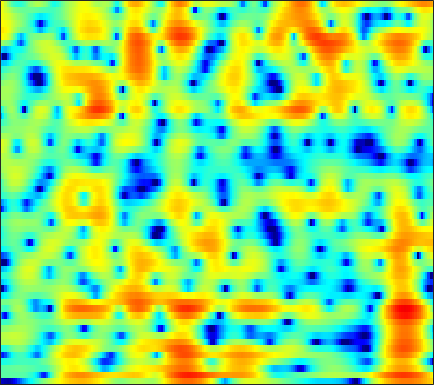

The table this chart was drawn from, first rows:
-16.36, -16.874, -17.472, -17.659, -17.372, -16.36, -14.864, -13.6, -11.921, -10.286, -8.8061, -7.8034, -6.58, -5.4576, -4.6725, -3.6884, -2.7685, -2.1124, -1.2705, -0.45821, 0.33148, 0.90884, 1.6543, 2.375
-1.486, -1.475, -1.464, -1.451, -1.441, -1.431, -1.425, -1.427, -1.446, -1.507, -1.63, -1.778, -2.087, -2.56, -3.064, -4, -5.343, -6.73, -9.293, -12.64, -13.4, -10.48, -6.306, -3.04
-1.686, -1.555, -1.405, -1.285, -1.21, -1.129, -1.067, -1.034, -1.017, -1.03, -1.081, -1.145, -1.263, -1.423, -1.568, -1.78, -2.002, -2.152, -2.296, -2.313, -2.13, -1.839, -1.239, -0.444
-4.065, -3.963, -3.777, -3.538, -3.341, -3.062, -2.797, -2.63, -2.462, -2.362, -2.33, -2.342, -2.385, -2.431, -2.447, -2.418, -2.295, -2.128, -1.793, -1.342, -0.783, -0.3064, 0.3815, 1.108
-12.64, -13.56, -11.44, -8.438, -6.618, -4.785, -3.522, -2.893, -2.411, -2.295, -2.526, -2.93, -3.793, -5.055, -6.287, -8.23, -9.904, -10.04, -8.347, -5.868, -3.549, -2.035, -0.2994, 1.175
-3.53, -3.673, -3.339, -2.58, -1.917, -1.092, -0.4578, -0.149, 0.02267, -0.067, -0.4268, -0.8871, -1.764, -2.927, -3.958, -5.366, -6.441, -6.711, -6.193, -5.046, -3.7, -2.684, -1.394, -0.19
1.644, 1.7, 1.807, 1.941, 2.042, 2.154, 2.217, 2.21, 2.118, 1.919, 1.587, 1.247, 0.6804, 0.0131, -0.5411, -1.333, -2.181, -2.844, -3.775, -4.799, -5.897, -6.695, -7.431, -7.249
1.782, 1.963, 2.172, 2.345, 2.448, 2.543, 2.583, 2.572, 2.497, 2.331, 2.065, 1.81, 1.391, 0.8729, 0.4073, -0.3294, -1.218, -2.001, -3.24, -4.767, -6.681, -8.38, -10.63, -11.25
-0.04008, 0.183, 0.4562, 0.7146, 0.8982, 1.123, 1.31, 1.418, 1.502, 1.509, 1.442, 1.345, 1.137, 0.8413, 0.5666, 0.1434, -0.328, -0.711, -1.232, -1.734, -2.176, -2.421, -2.582, -2.529
-2.783, -2.836, -2.684, -2.258, -1.806, -1.124, -0.4749, -0.05353, 0.3846, 0.6693, 0.8099, 0.8221, 0.7174, 0.5077, 0.3093, 0.02017, -0.2749, -0.4913, -0.7472, -0.9206, -0.9979, -0.9684, -0.8132, -0.5065
-8.579, -12.61, -14.64, -9.044, -5.912, -3.084, -1.234, -0.2847, 0.5223, 0.9325, 0.9958, 0.8333, 0.4225, -0.1187, -0.5617, -1.151, -1.682, -2.025, -2.401, -2.707, -2.904, -2.922, -2.63, -1.872
-1.762, -2.495, -2.748, -2.097, -1.268, -0.1355, 0.7713, 1.232, 1.501, 1.341, 0.7145, -0.08629, -1.596, -3.732, -5.755, -8.455, -9.405, -8.709, -7.607, -7.367, -8.47, -10.7, -18.31, -16.04
-0.191, -0.3523, -0.356, -0.1651, 0.06125, 0.4057, 0.6874, 0.8039, 0.7633, 0.4219, -0.2681, -1.053, -2.579, -4.69, -6.52, -8.699, -9.196, -8.328, -6.798, -5.699, -5.052, -4.739, -4.216, -3.214
-5.438, -5.326, -4.613, -3.58, -2.778, -1.808, -1.015, -0.5653, -0.1639, 0.007315, -0.02332, -0.191, -0.5617, -0.9559, -1.242, -1.586, -1.766, -1.751, -1.602, -1.327, -0.9811, -0.6682, -0.1808, 0.3856
-33.63, -18.22, -11.09, -7.34, -5.393, -3.462, -2.036, -1.212, -0.3715, 0.2186, 0.5884, 0.752, 0.879, 0.897, 0.8341, 0.7231, 0.6196, 0.5484, 0.4562, 0.4132, 0.4356, 0.4961, 0.6426, 0.8594
-6.678, -6.457, -5.588, -4.378, -3.414, -2.18, -1.074, -0.349, 0.4666, 1.11, 1.578, 1.826, 2.015, 2.013, 1.925, 1.714, 1.367, 1.029, 0.5293, 0.0003347, -0.47, -0.7324, -0.8986, -0.8061
-3.893, -3.731, -3.262, -2.529, -1.869, -0.918, 0.04257, 0.7209, 1.539, 2.213, 2.727, 2.991, 3.141, 3.094, 2.931, 2.471, 1.715, 0.9425, -0.3972, -2.186, -4.44, -6.25, -7.712, -6.785
-7.385, -7.196, -6.437, -5.161, -4.002, -2.405, -0.899, 0.1179, 1.274, 2.198, 2.887, 3.248, 3.52, 3.602, 3.488, 3.056, 2.349, 1.594, 0.1878, -1.758, -4.349, -6.605, -8.691, -7.335
-18.09, -23.04, -20.92, -13.05, -9.352, -5.849, -3.338, -1.882, -0.3737, 0.7619, 1.587, 2.04, 2.488, 2.724, 2.768, 2.732, 2.547, 2.286, 1.814, 1.258, 0.6698, 0.2889, -0.05208, -0.1903
-11.67, -11.38, -10.25, -8.354, -6.748, -4.746, -3.092, -2.105, -1.096, -0.4095, 0.05308, 0.2928, 0.5547, 0.7611, 0.9717, 1.359, 1.716, 1.97, 2.279, 2.48, 2.579, 2.584, 2.509, 2.309
-5.111, -4.691, -4.008, -3.255, -2.695, -2.028, -1.538, -1.343, -1.352, -1.734, -2.493, -3.255, -4.341, -4.788, -4.279, -2.876, -1.218, -0.04094, 1.262, 2.221, 2.904, 3.239, 3.48, 3.501
-3.24, -2.736, -2.104, -1.552, -1.22, -0.9434, -0.9136, -1.083, -1.648, -2.695, -4.447, -6.466, -10.69, -17.1, -14.11, -7.817, -4.061, -2.062, -0.1891, 1.136, 2.073, 2.576, 3.018, 3.256
-4.17, -3.198, -2.168, -1.398, -0.9771, -0.6157, -0.4778, -0.5226, -0.7942, -1.276, -1.923, -2.443, -3.071, -3.364, -3.139, -2.569, -1.7, -1.015, -0.2374, 0.4259, 0.9182, 1.209, 1.519, 1.769
-3.873, -2.836, -1.733, -0.9004, -0.4286, 0.03431, 0.3269, 0.4388, 0.4801, 0.404, 0.2583, 0.1322, -0.02067, -0.0654, -0.1046, -0.1063, -0.05186, -0.1006, -0.1944, -0.4209, -0.7544, -1.038, -1.301, -1.271
-1.923, -1.441, -0.8119, -0.229, 0.1573, 0.5717, 0.8474, 0.971, 1.055, 1.055, 0.9974, 0.9423, 0.8835, 0.843, 0.7441, 0.6757, 0.4702, 0.1796, -0.3984, -1.427, -3.029, -4.844, -8.429, -12.13
-3.167, -2.935, -2.328, -1.6, -1.097, -0.5915, -0.3287, -0.293, -0.4478, -0.7525, -1.081, -1.266, -1.332, -1.236, -0.9892, -0.6286, -0.4281, -0.3187, -0.4797, -0.9586, -1.807, -2.69, -4.011, -4.583
-14.61, -11.73, -7.804, -5.267, -4.053, -3.127, -2.857, -3.07, -3.931, -5.479, -7.667, -9.415, -10.33, -8.634, -6.73, -4.754, -3.184, -2.319, -1.48, -0.8341, -0.3833, -0.05728, 0.4179, 1.039
-8.859, -8.127, -6.424, -4.853, -4.005, -3.379, -3.358, -3.756, -4.872, -6.799, -9.679, -12.26, -13.89, -11.48, -9.239, -7.117, -5.402, -4.49, -3.358, -2.318, -1.279, -0.4995, 0.5715, 1.633
-3.224, -2.913, -2.348, -1.78, -1.444, -1.19, -1.242, -1.498, -2.079, -2.906, -3.891, -4.627, -5.471, -6.03, -6.438, -7.005, -7.47, -7.727, -7.354, -6.261, -4.524, -3.143, -1.358, 0.2758
-2.545, -1.574, -0.5088, 0.2898, 0.7224, 1.077, 1.182, 1.097, 0.7641, 0.2106, -0.5579, -1.269, -2.433, -3.901, -5.346, -7.741, -11.73, -16.58, -34.36, -15.28, -9.536, -6.821, -4.133, -1.996
-2.459, -1.012, 0.4194, 1.435, 1.977, 2.442, 2.651, 2.654, 2.443, 2.002, 1.348, 0.7078, -0.3514, -1.72, -2.848, -4.692, -6.576, -7.945, -9.005, -9.209, -8.604, -7.947, -6.802, -5.299
-0.3316, 0.5015, 1.45, 2.188, 2.599, 2.969, 3.14, 3.146, 3.008, 2.696, 2.209, 1.728, 0.9378, 0.009173, -0.8353, -2.028, -3.386, -4.442, -6.02, -7.839, -10.3, -12.9, -17.24, -15.19
1.006, 1.429, 1.915, 2.292, 2.496, 2.672, 2.734, 2.708, 2.596, 2.391, 2.077, 1.769, 1.256, 0.6355, 0.04866, -0.797, -1.831, -2.693, -4.063, -5.643, -7.482, -8.906, -10.22, -9.704
1.48, 1.671, 1.819, 1.855, 1.823, 1.726, 1.608, 1.522, 1.422, 1.344, 1.271, 1.199, 1.046, 0.7785, 0.5352, 0.04874, -0.5071, -1.035, -1.756, -2.523, -3.212, -3.607, -3.897, -3.826
2.099, 2.047, 1.784, 1.314, 0.8487, 0.1422, -0.5099, -0.83, -0.9159, -0.6122, -0.08181, 0.3355, 0.7976, 1.077, 1.163, 1.079, 0.8072, 0.5129, 0.01701, -0.5212, -1.052, -1.385, -1.683, -1.788
3.241, 2.98, 2.308, 1.179, -0.04952, -2.361, -5.679, -8.483, -8.696, -5.084, -2.065, -0.4533, 1.026, 1.95, 2.287, 2.457, 2.224, 1.884, 1.15, 0.2126, -0.8255, -1.571, -2.285, -2.489
3.336, 3.163, 2.621, 1.657, 0.6124, -1.265, -3.618, -5.187, -5.254, -3.133, -0.8426, 0.519, 1.837, 2.642, 2.943, 2.966, 2.593, 1.982, 0.7712, -1.097, -3.811, -6.733, -12.07, -12.37
1.274, 1.405, 1.38, 1.162, 0.9026, 0.4964, 0.1344, -0.02586, 0.03201, 0.3837, 0.8949, 1.302, 1.774, 2.049, 2.151, 1.987, 1.556, 0.9963, -0.07982, -1.549, -3.488, -5.122, -6.966, -7.173
-0.9554, -0.6138, -0.2461, 0.02978, 0.1776, 0.3095, 0.4024, 0.4719, 0.5712, 0.7075, 0.885, 1.036, 1.221, 1.36, 1.385, 1.333, 1.073, 0.8089, 0.2613, -0.41, -1.148, -1.66, -2.197, -2.428
-3.077, -2.491, -1.645, -0.8975, -0.4572, -0.05879, 0.1517, 0.223, 0.2143, 0.1815, 0.2207, 0.322, 0.536, 0.8615, 1.058, 1.342, 1.443, 1.452, 1.291, 0.9479, 0.4847, 0.05332, -0.5673, -1.154
-7.738, -5.085, -2.425, -0.7134, 0.07011, 0.5842, 0.5587, 0.2371, -0.5064, -1.419, -2.094, -2.122, -1.385, -0.1809, 0.724, 1.765, 2.542, 2.846, 3.033, 2.861, 2.366, 1.742, 0.5511, -1.145
-4.372, -2.611, -0.6119, 0.6696, 1.185, 1.298, 0.7289, -0.2281, -2.363, -6.198, -14.84, -23.13, -8.175, -3.199, -0.8895, 1.092, 2.41, 3.016, 3.456, 3.532, 3.183, 2.656, 1.498, -0.3102
0.3063, 0.4747, 0.7543, 0.9318, 0.9248, 0.6408, 0.02082, -0.697, -1.961, -3.381, -4.519, -4.806, -4.206, -3.068, -2.074, -1.046, -0.2314, 0.2989, 0.7474, 1.034, 1.134, 1.092, 0.8908, 0.5661
1.264, 1.288, 1.281, 1.205, 1.062, 0.7413, 0.2635, -0.1764, -0.8691, -1.585, -2.248, -2.643, -3, -3.201, -3.28, -3.236, -3.126, -2.935, -2.56, -2.094, -1.489, -1.024, -0.3917, 0.2061
1.112, 1.273, 1.406, 1.417, 1.33, 1.088, 0.669, 0.2609, -0.4127, -1.243, -2.174, -2.932, -4.043, -5.159, -6.082, -7.091, -7.822, -8.204, -7.935, -6.944, -5.426, -4.122, -2.394, -0.8094
-0.0812, 0.3733, 0.8115, 1.037, 1.079, 0.9507, 0.6083, 0.1842, -0.585, -1.627, -2.982, -4.248, -6.251, -8.708, -10.65, -13.77, -17.2, -19.89, -22.78, -17.31, -11.57, -8.161, -4.645, -1.903
-1.937, -1.201, -0.498, -0.04154, 0.1484, 0.1933, 0.01604, -0.3058, -1.001, -2.035, -3.525, -4.976, -7.546, -11.01, -14.91, -22.13, -31.02, -25.28, -20.31, -15.65, -10.87, -7.68, -4.183, -1.391
-3.719, -3.133, -2.475, -1.896, -1.54, -1.184, -1.035, -1.051, -1.332, -1.927, -2.834, -3.754, -5.356, -7.372, -8.901, -10.95, -11.94, -11.44, -9.635, -7.382, -5.05, -3.334, -1.249, 0.5756
-6.718, -6.852, -6.494, -5.566, -4.706, -3.615, -2.783, -2.332, -1.976, -1.887, -2.009, -2.244, -2.62, -3.065, -3.284, -3.496, -3.467, -3.183, -2.49, -1.57, -0.5094, 0.308, 1.34, 2.257
-12.95, -19.05, -18.81, -11.59, -8.593, -6.09, -4.5, -3.725, -2.982, -2.459, -2.077, -1.818, -1.461, -1.131, -0.9045, -0.5052, -0.07214, 0.2335, 0.7473, 1.307, 1.854, 2.22, 2.663, 2.994
-5.949, -7.098, -7.474, -6.667, -5.861, -5.038, -4.637, -4.502, -4.456, -4.212, -3.618, -2.934, -1.966, -0.9714, -0.3529, 0.4341, 1.133, 1.567, 2.047, 2.455, 2.766, 2.925, 3.036, 3.011
1.319, 0.7737, 0.09359, -0.5919, -1.18, -2.252, -3.924, -5.693, -8.996, -11.78, -9.336, -6.498, -3.593, -1.574, -0.4238, 0.6237, 1.369, 1.852, 2.283, 2.572, 2.765, 2.84, 2.761, 2.465
5.158, 4.771, 4.095, 3.215, 2.369, 0.9272, -0.9956, -2.816, -5.689, -7.642, -6.547, -4.799, -2.808, -1.458, -0.7296, -0.2697, -0.1056, -0.0499, 0.08653, 0.317, 0.6279, 0.834, 0.9325, 0.6665
5.614, 5.409, 4.96, 4.32, 3.722, 2.789, 1.775, 0.961, 0.0003868, -0.7504, -1.177, -1.382, -1.59, -1.945, -2.518, -3.591, -5.186, -6.751, -8.195, -7.519, -5.594, -4.255, -2.926, -2.247
4.862, 4.758, 4.465, 4.02, 3.61, 2.986, 2.313, 1.79, 1.119, 0.4646, -0.1991, -0.7123, -1.497, -2.527, -3.591, -5.514, -8.366, -11.37, -16.37, -14.14, -9.425, -7.093, -4.985, -3.639
4.257, 4.083, 3.721, 3.248, 2.845, 2.276, 1.68, 1.272, 0.7204, 0.2129, -0.2922, -0.6752, -1.264, -1.97, -2.512, -3.414, -4.403, -5.147, -5.694, -5.638, -5.118, -4.535, -3.743, -3.057
4.224, 3.786, 3.077, 2.289, 1.69, 0.9381, 0.285, -0.1175, -0.5394, -0.8138, -0.9325, -0.9772, -0.9747, -0.972, -1.021, -1.117, -1.291, -1.445, -1.671, -1.875, -2.05, -2.139, -2.246, -2.297
4.881, 3.932, 2.452, 0.8356, -0.3417, -1.672, -2.56, -3.042, -3.344, -3.316, -2.822, -2.176, -1.101, -0.04546, 0.5502, 1.175, 1.539, 1.673, 1.535, 1.103, 0.4028, -0.3518, -1.587, -2.915
